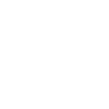
t = 0.00 s
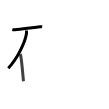
t = 2.75 s
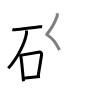
t = 5.50 s
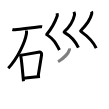
t = 8.50 s
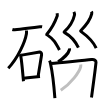
t = 11.25 s
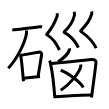
t = 14.00 s

The animated SVG that drew these frames (rendered in a browser with its animation timeline set to each time). Animation: 14 SMIL elements (animate=14); one cycle of 14.00 s.

<svg width="109px" height="109px" viewBox="0 0 px 109px" xmlns="http://www.w3.org/2000/svg" xmlns:xlink="http://www.w3.org/1999/xlink" xml:space="preserve" version="1.1"  baseProfile="full">
<path d="M12.38,29.51c0.61,0.18,1.74,0.23,2.34,0.18c7.66-0.62,15.03-1.94,25.26-3.02c1.02-0.11,1.63,0.08,2.14,0.17" style="fill:none;stroke:black;stroke-width:3;opacity:0">
  <animate attributeType="CSS" attributeName="opacity" from="0" to="1" begin="0s" dur="1s" repeatCount="Indefinite" fill="freeze" />
</path>
<path d="M26.49,30.5c0.05,0.89,0.11,2.3-0.1,3.57c-1.24,7.53-8.38,24.06-18.14,34.18" style="fill:none;stroke:black;stroke-width:3;opacity:0">
  <animate attributeType="CSS" attributeName="opacity" from="0" to="1" begin="1s" dur="1s" repeatCount="Indefinite" fill="freeze" />
</path>
<path d="M20,54.29c0.28,0.42,0.56,0.77,0.68,1.3c0.96,4.17,2.12,18.17,2.78,25.66" style="fill:none;stroke:black;stroke-width:3;opacity:0">
  <animate attributeType="CSS" attributeName="opacity" from="0" to="1" begin="2s" dur="1s" repeatCount="Indefinite" fill="freeze" />
</path>
<path d="M21.73,55.13c8.02-1.38,14.39-2.5,17.95-3.14c1.3-0.23,2.08,1.38,1.9,2.75c-0.77,5.67-2.27,13.51-3.41,21.35" style="fill:none;stroke:black;stroke-width:3;opacity:0">
  <animate attributeType="CSS" attributeName="opacity" from="0" to="1" begin="3s" dur="1s" repeatCount="Indefinite" fill="freeze" />
</path>
<path d="M23.59,78.2c5.24-0.54,9.52-1.02,16.41-1.69" style="fill:none;stroke:black;stroke-width:3;opacity:0">
  <animate attributeType="CSS" attributeName="opacity" from="0" to="1" begin="4s" dur="1s" repeatCount="Indefinite" fill="freeze" />
</path>
<path d="M57.07,13.25c0.15,1.05,0.45,1.78,0.14,2.67C55.25,21.5,54,25.5,47.23,33.77c-0.91,1.11-0.46,0.8,0,1.11C53.75,39.25,55.75,43,59.44,50" style="fill:none;stroke:black;stroke-width:3;opacity:0">
  <animate attributeType="CSS" attributeName="opacity" from="0" to="1" begin="5s" dur="1s" repeatCount="Indefinite" fill="freeze" />
</path>
<path d="M73.9,11.87c0.52,1.12,0.73,2.56,0.54,3.4c-1.18,5.23-3.66,10.56-10.03,16.29c-0.62,0.55-0.3,0.76,0.28,1.09c6.73,3.77,10.61,8.46,13.71,15.02" style="fill:none;stroke:black;stroke-width:3;opacity:0">
  <animate attributeType="CSS" attributeName="opacity" from="0" to="1" begin="6s" dur="1s" repeatCount="Indefinite" fill="freeze" />
</path>
<path d="M91.51,11.46c0.4,0.8,0.36,1.68,0.18,2.47c-1.01,4.37-4.1,9.91-10.76,16.61c-0.57,0.58-0.25,0.74,0.26,1.11c7.32,5.28,12.29,10.56,14.99,16.51" style="fill:none;stroke:black;stroke-width:3;opacity:0">
  <animate attributeType="CSS" attributeName="opacity" from="0" to="1" begin="7s" dur="1s" repeatCount="Indefinite" fill="freeze" />
</path>
<path d="M69.52,48.39c0.04,0.34,0.07,0.87-0.07,1.36c-0.81,2.86-4.99,8.13-11.39,11.97" style="fill:none;stroke:black;stroke-width:3;opacity:0">
  <animate attributeType="CSS" attributeName="opacity" from="0" to="1" begin="8s" dur="1s" repeatCount="Indefinite" fill="freeze" />
</path>
<path d="M49.49,60.6c0.3,0.58,0.8,1.98,0.97,2.71c1.34,6.01,3.6,23.69,4.43,34.89" style="fill:none;stroke:black;stroke-width:3;opacity:0">
  <animate attributeType="CSS" attributeName="opacity" from="0" to="1" begin="9s" dur="1s" repeatCount="Indefinite" fill="freeze" />
</path>
<path d="M50.88,63.56c11.25-1.56,32.21-2.7,40.61-4c3.08-0.48,4.67,1.21,4.51,2.91c-0.58,6.23-3.1,24.7-4.51,35.1" style="fill:none;stroke:black;stroke-width:3;opacity:0">
  <animate attributeType="CSS" attributeName="opacity" from="0" to="1" begin="10s" dur="1s" repeatCount="Indefinite" fill="freeze" />
</path>
<path d="M80.75,64.5c0.06,0.61,0.12,1.57-0.11,2.44c-1.36,5.14-9.19,16.41-19.89,23.31" style="fill:none;stroke:black;stroke-width:3;opacity:0">
  <animate attributeType="CSS" attributeName="opacity" from="0" to="1" begin="11s" dur="1s" repeatCount="Indefinite" fill="freeze" />
</path>
<path d="M60.75,70.25c7.94,3.04,20.51,12.52,22.5,17.25" style="fill:none;stroke:black;stroke-width:3;opacity:0">
  <animate attributeType="CSS" attributeName="opacity" from="0" to="1" begin="12s" dur="1s" repeatCount="Indefinite" fill="freeze" />
</path>
<path d="M54.93,96.72c8.14-0.18,23.52-1.59,36.41-1.68" style="fill:none;stroke:black;stroke-width:3;opacity:0">
  <animate attributeType="CSS" attributeName="opacity" from="0" to="1" begin="13s" dur="1s" repeatCount="Indefinite" fill="freeze" />
</path>
</svg>
